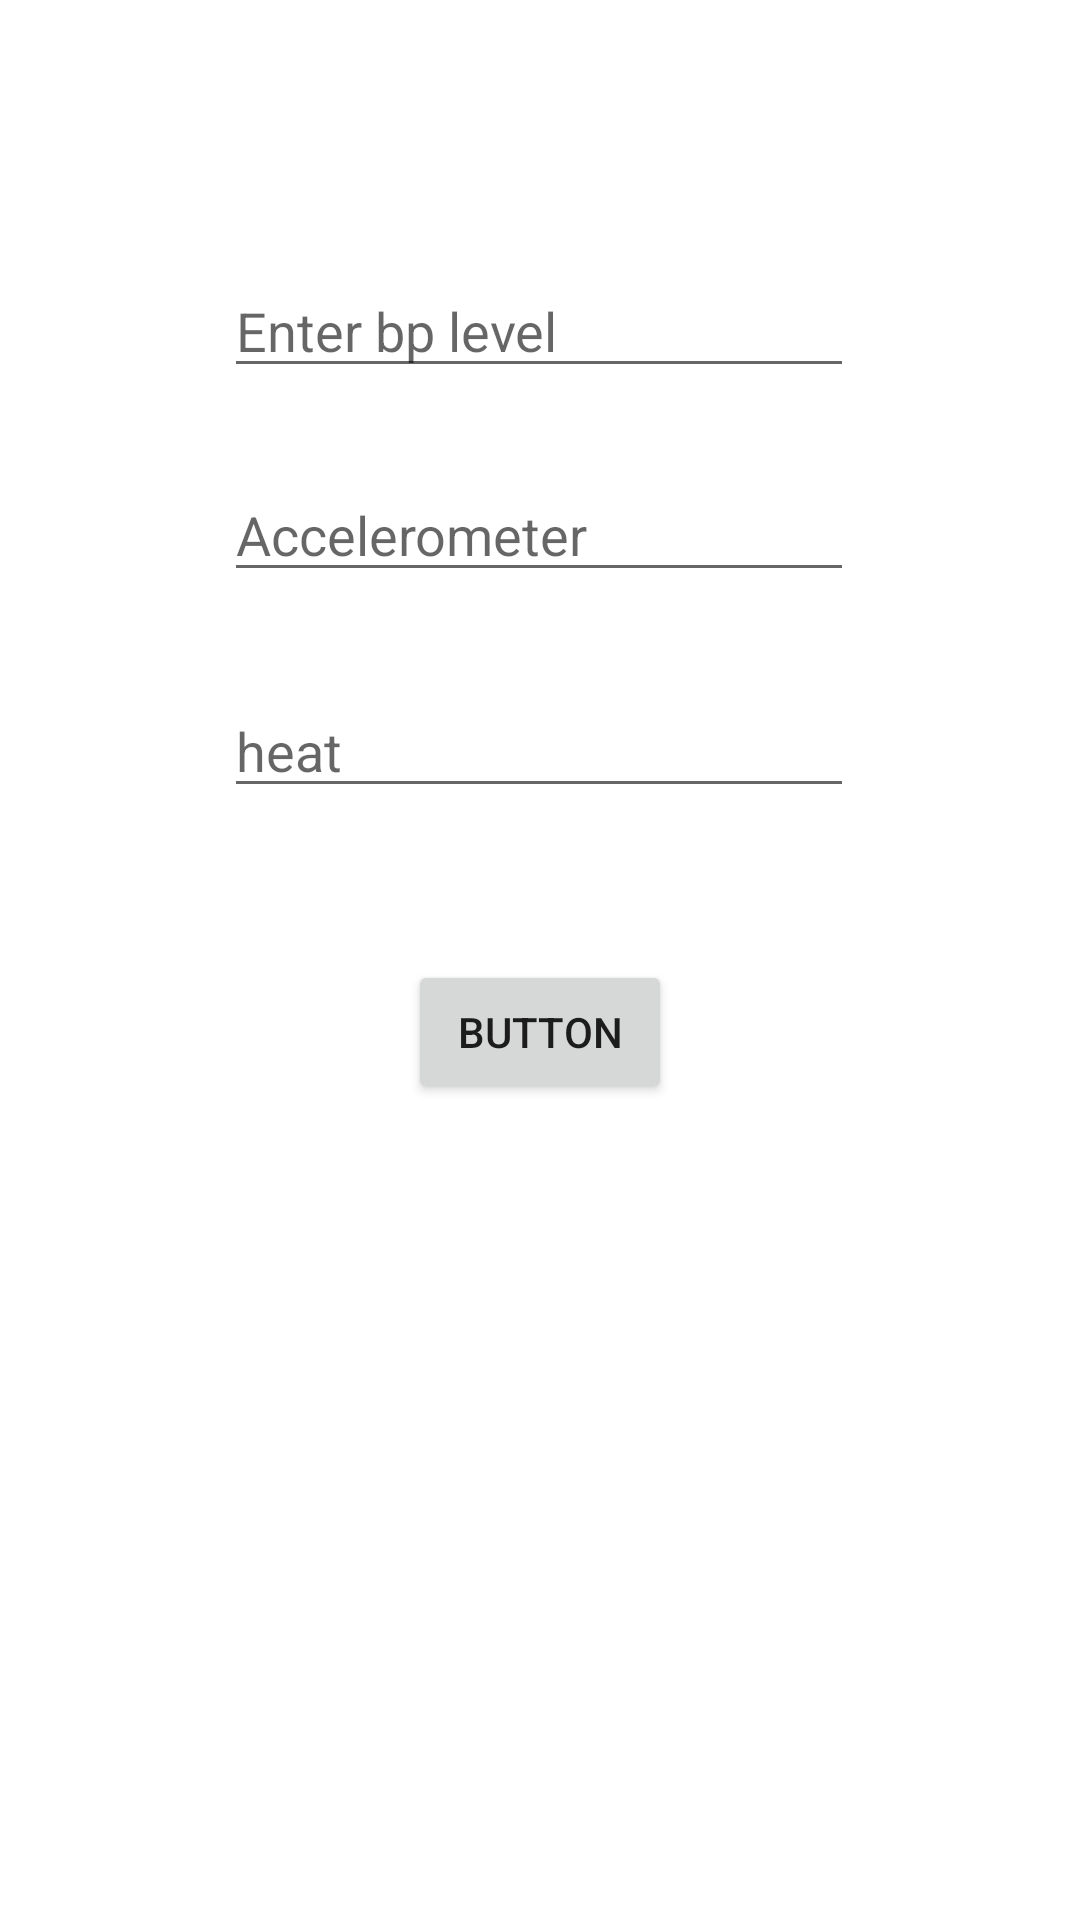

Layout XML and referenced resources for this Android screen:
<!-- AndroidManifest.xml: application theme Theme.Accident_notifier -->
<!-- res/layout/activity_home.xml -->
<?xml version="1.0" encoding="utf-8"?>
<androidx.constraintlayout.widget.ConstraintLayout xmlns:android="http://schemas.android.com/apk/res/android"
    xmlns:app="http://schemas.android.com/apk/res-auto"
    xmlns:tools="http://schemas.android.com/tools"
    android:layout_width="match_parent"
    android:layout_height="match_parent"
    tools:context=".home">


    <EditText
        android:id="@+id/level"
        android:layout_width="wrap_content"
        android:layout_height="wrap_content"
        android:layout_marginTop="88dp"
        android:ems="10"
        android:inputType="textPersonName"
        android:hint="Enter bp level"
        app:layout_constraintEnd_toEndOf="parent"
        app:layout_constraintHorizontal_bias="0.497"
        app:layout_constraintStart_toStartOf="parent"
        app:layout_constraintTop_toTopOf="parent" />

    <EditText
        android:id="@+id/accelerate"
        android:layout_width="wrap_content"
        android:layout_height="wrap_content"
        android:layout_marginTop="156dp"
        android:ems="10"
        android:hint="Accelerometer"
        android:inputType="textPersonName"
        app:layout_constraintEnd_toEndOf="parent"
        app:layout_constraintHorizontal_bias="0.497"
        app:layout_constraintStart_toStartOf="parent"
        app:layout_constraintTop_toTopOf="parent" />

    <EditText
        android:id="@+id/heat"
        android:layout_width="wrap_content"
        android:layout_height="wrap_content"
        android:layout_marginTop="228dp"
        android:ems="10"
        android:hint="heat"
        android:inputType="textPersonName"
        app:layout_constraintEnd_toEndOf="parent"
        app:layout_constraintHorizontal_bias="0.497"
        app:layout_constraintStart_toStartOf="parent"
        app:layout_constraintTop_toTopOf="parent" />

    <Button
        android:id="@+id/button"
        android:layout_width="wrap_content"
        android:layout_height="wrap_content"
        android:layout_marginTop="320dp"
        android:text="Button"
        app:layout_constraintEnd_toEndOf="parent"
        app:layout_constraintStart_toStartOf="parent"
        app:layout_constraintTop_toTopOf="parent" />

</androidx.constraintlayout.widget.ConstraintLayout>
<!-- resources referenced by this layout -->
<resources>
  <style name="Theme.Accident_notifier" parent="Theme.MaterialComponents.DayNight.DarkActionBar">
          
          <item name="colorPrimary">@color/purple_500</item>
          <item name="colorPrimaryVariant">@color/purple_700</item>
          <item name="colorOnPrimary">@color/white</item>
          
          <item name="colorSecondary">@color/teal_200</item>
          <item name="colorSecondaryVariant">@color/teal_700</item>
          <item name="colorOnSecondary">@color/black</item>
          
          <item name="android:statusBarColor" tools:targetApi="l">?attr/colorPrimaryVariant</item>
          
      </style>
  <!-- not gathered from this repository: default colours our renderer supplied (Android Studio template values) -->
  <color name="purple_500">#FF6200EE</color>
  <color name="purple_700">#FF3700B3</color>
  <color name="teal_200">#FF03DAC5</color>
  <color name="teal_700">#FF018786</color>
  <color name="black">#FF000000</color>
  <color name="white">#FFFFFFFF</color>
</resources>
